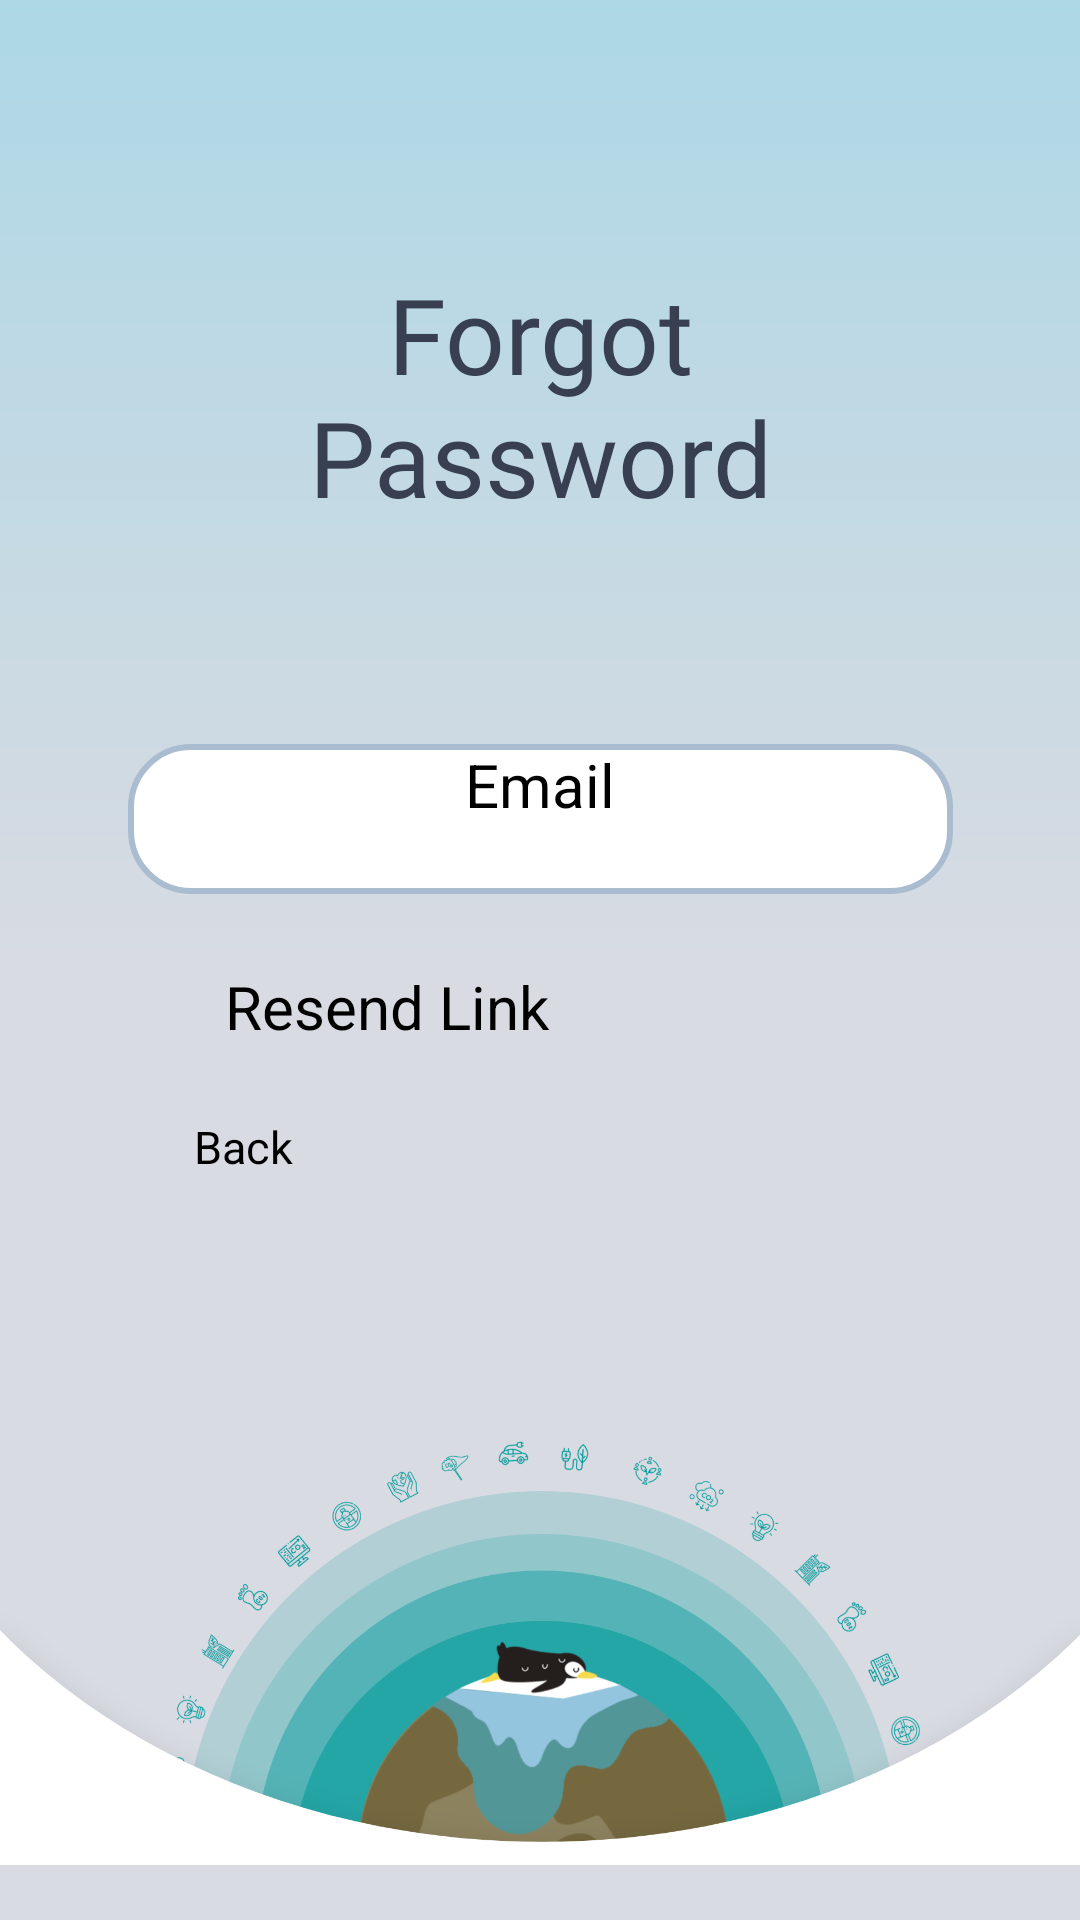

Here is an Android app screen rendered from its layout file. Give the layout XML and the strings, colors and styles it references.
<!-- AndroidManifest.xml: application theme Theme.B07DemoSummer2024 -->
<!-- res/layout/forgot_password_fragment.xml -->
<?xml version="1.0" encoding="utf-8"?>
<androidx.constraintlayout.widget.ConstraintLayout xmlns:android="http://schemas.android.com/apk/res/android"
    xmlns:app="http://schemas.android.com/apk/res-auto"
    xmlns:tools="http://schemas.android.com/tools"
    android:layout_width="match_parent"
    android:layout_height="match_parent"
    android:background="@drawable/gradient_background"
    tools:context=".ForgotPasswordActivity">

    <ImageView
        android:id="@+id/imageView"
        android:layout_width="120dp"
        android:layout_height="40dp"
        android:layout_marginTop="30dp"
        android:src="@drawable/planetze_logo"
        app:layout_constraintEnd_toEndOf="parent"
        app:layout_constraintHorizontal_bias="0.5"
        app:layout_constraintStart_toStartOf="parent"
        app:layout_constraintTop_toTopOf="parent" />

    <TextView
        android:id="@+id/tvForgotPasswordTitle"
        android:layout_width="200dp"
        android:layout_height="100dp"
        android:fontFamily="@font/open_sans_bold"
        android:text="Forgot Password"
        android:textAlignment="center"
        android:textColor="@color/text_dark"
        android:textSize="35dp"
        android:layout_marginTop="18dp"
        app:layout_constraintEnd_toEndOf="parent"
        app:layout_constraintHorizontal_bias="0.5"
        app:layout_constraintStart_toStartOf="parent"
        app:layout_constraintTop_toBottomOf="@+id/imageView" />

    <EditText
        android:id="@+id/editTextTextEmailAddress"
        android:layout_width="275dp"
        android:layout_height="50dp"
        android:background="@drawable/rounded_edit_text"
        android:hint="Email"
        android:inputType="textEmailAddress"
        android:textAlignment="center"
        android:textSize="20sp"
        android:layout_marginTop="60dp"
        app:layout_constraintEnd_toEndOf="parent"
        app:layout_constraintHorizontal_bias="0.5"
        app:layout_constraintStart_toStartOf="parent"
        app:layout_constraintTop_toBottomOf="@id/tvForgotPasswordTitle" />

    <Button
        android:id="@+id/btnSendResetLink"
        android:layout_width="210dp"
        android:layout_height="50dp"
        android:text="Resend Link"
        android:textSize="20dp"
        android:backgroundTint="@color/primary_accent"
        android:layout_marginTop="24dp"
        app:layout_constraintEnd_toEndOf="parent"
        app:layout_constraintStart_toStartOf="parent"
        app:layout_constraintTop_toBottomOf="@id/editTextTextEmailAddress"/>

    <Button
        android:id="@+id/backButton"
        android:layout_width="100dp"
        android:layout_height="48dp"
        android:layout_margin="20dp"
        android:backgroundTint="@color/primary_accent"
        android:lineSpacingExtra="10sp"
        android:text="Back"
        android:textAlignment="center"
        android:textSize="15dp"
        app:layout_constraintVertical_bias="1.0"
        app:layout_constraintEnd_toEndOf="parent"
        app:layout_constraintHorizontal_bias="0.05"
        app:layout_constraintStart_toStartOf="parent"
        app:layout_constraintBottom_toTopOf="@id/penguin_image"
        app:layout_constraintTop_toBottomOf="@id/btnSendResetLink"/>

    <ImageView
        android:id="@+id/penguin_image"
        android:layout_width="wrap_content"
        android:layout_height="200dp"
        android:src="@drawable/planetze_penguin"
        app:layout_constraintBottom_toBottomOf="parent"
        app:layout_constraintEnd_toEndOf="parent"
        app:layout_constraintHorizontal_bias="0.0"
        app:layout_constraintStart_toStartOf="parent" />
</androidx.constraintlayout.widget.ConstraintLayout>
<!-- resources referenced by this layout -->
<resources>
  <color name="primary_accent">#009999</color>
  <color name="text_dark">#373F51</color>
  <!-- drawable gradient_background (drawable) -->
  <?xml version="1.0" encoding="utf-8"?>
      <shape xmlns:android="http://schemas.android.com/apk/res/android">
          <gradient
              android:angle="270"
              android:startColor="#ADD8E6"
              android:centerColor="@color/background_light"
              android:endColor="@color/background_light"
              android:type="linear" />
      </shape>
  <!-- drawable planetze_penguin: png bitmap (drawable, 190604 bytes) -->
  <!-- drawable rounded_edit_text (drawable) -->
  <?xml version="1.0" encoding="utf-8"?>
  <shape xmlns:android="http://schemas.android.com/apk/res/android">
  
      <solid android:color="#FFFFFF"></solid>
      <corners android:radius="20dp"/>
      <stroke
          android:width="2dp"
          android:color="@color/background_medium" />
  </shape>
  <color name="background_light">#D8DBE2</color>
  <color name="background_medium">#A9BCD0</color>
</resources>
